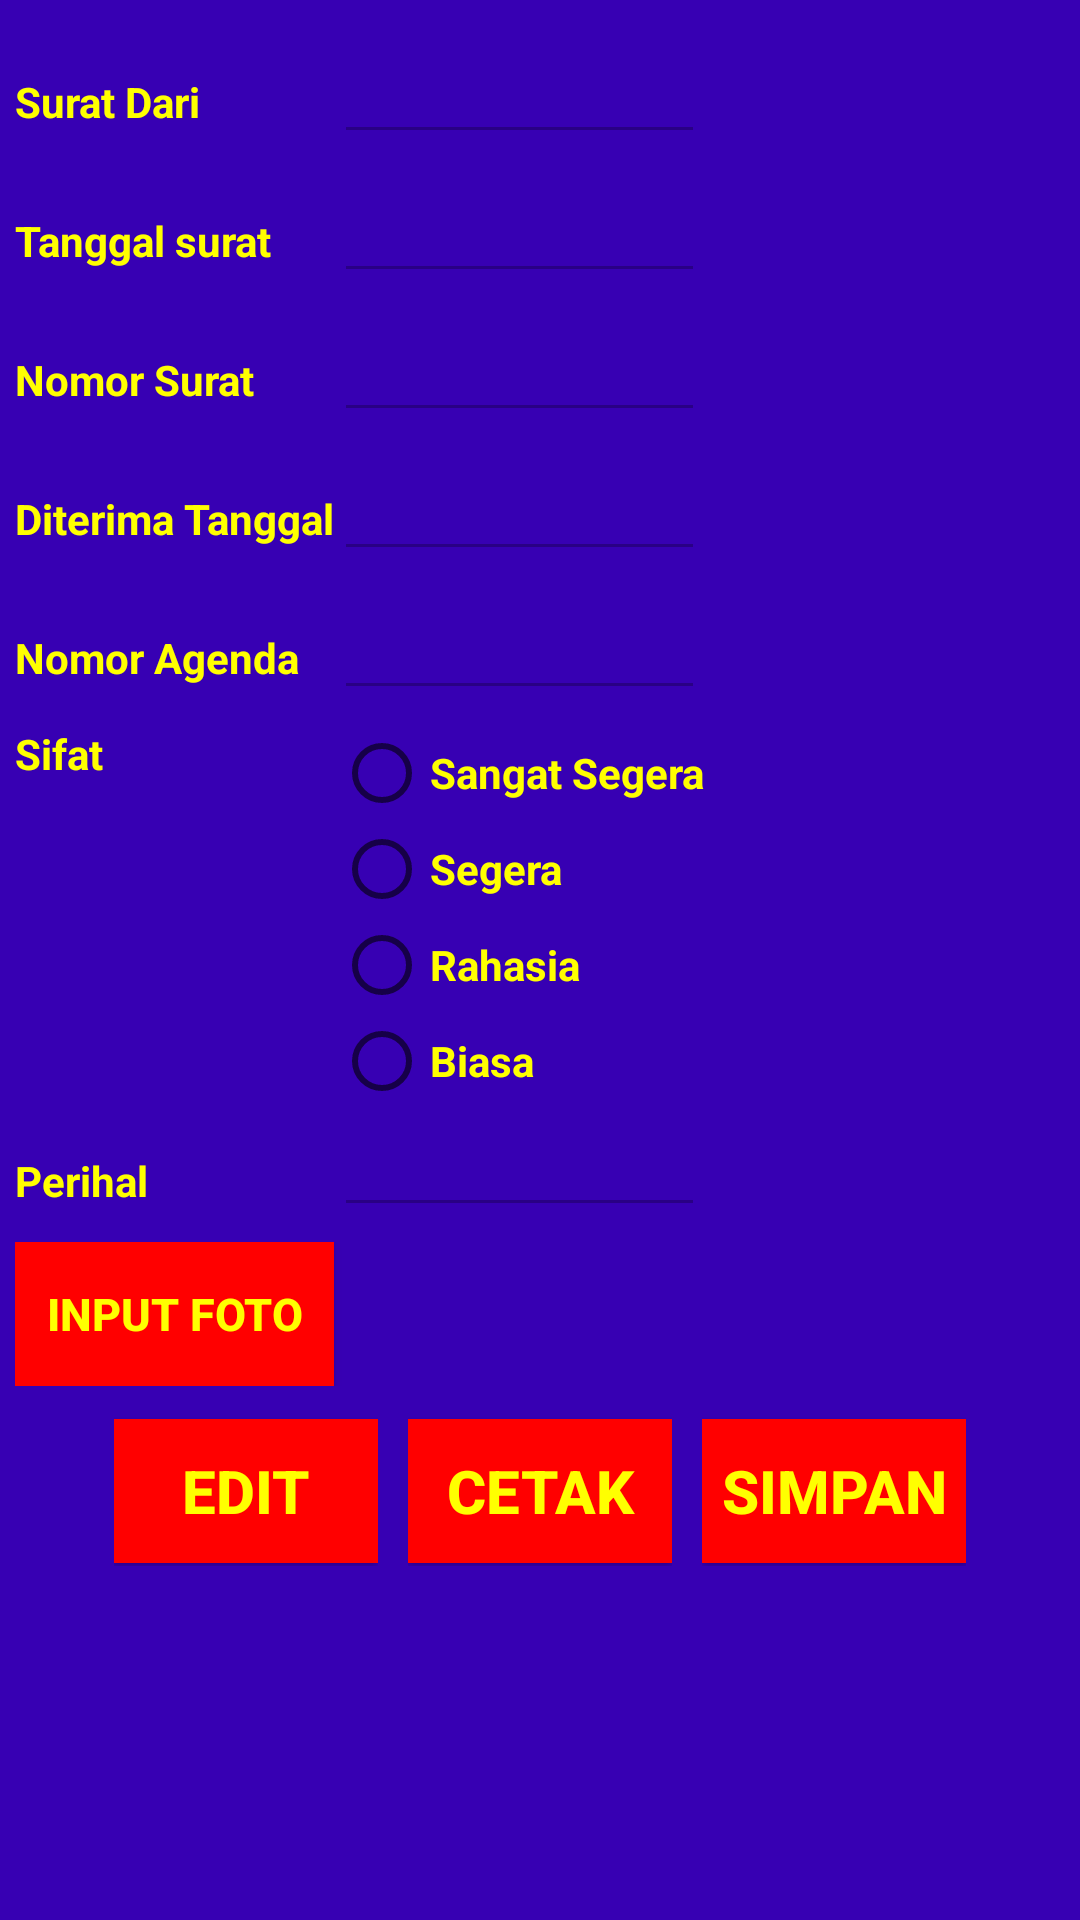

The Android layout XML behind this screen, and the referenced resources:
<!-- AndroidManifest.xml: application theme TanpaJudul -->
<!-- res/layout/detail_surat.xml -->
<?xml version="1.0" encoding="utf-8"?>
<android.widget.LinearLayout
    xmlns:android="http://schemas.android.com/apk/res/android"
    xmlns:tools="http://schemas.android.com/tools"
    android:layout_width="match_parent"
    android:layout_height="match_parent"
    android:background="@color/colorPrimaryDark"
    tools:context=".FileOperator.DetailSurat">

    <ScrollView
        android:layout_width="match_parent"
        android:layout_height="match_parent">
        <TableLayout
            android:layout_width="match_parent"
            android:layout_height="match_parent"
            android:padding="5dp"
            android:stretchColumns="2">
            <TableRow android:paddingTop="5dp">
                <TextView
                    android:id="@+id/textView1"
                    android:layout_width="wrap_content"
                    android:layout_height="wrap_content"
                    android:textStyle="bold"
                    android:textColor="#FFFF00"
                    android:text="Surat Dari" />
                <EditText
                    android:id="@+id/surat_dari"
                    android:layout_width="wrap_content"
                    android:layout_height="wrap_content"
                    android:textStyle="bold"
                    android:textColor="#FFFF00"
                    android:inputType="text"
                    android:enabled="false"/>
            </TableRow>
            <TableRow android:paddingTop="5dp">
                <TextView
                    android:id="@+id/textView2"
                    android:layout_width="wrap_content"
                    android:layout_height="wrap_content"
                    android:textStyle="bold"
                    android:textColor="#FFFF00"
                    android:text="Tanggal surat" />
                <EditText
                    android:id="@+id/tanggal_surat"
                    android:layout_width="wrap_content"
                    android:layout_height="wrap_content"
                    android:textStyle="bold"
                    android:textColor="#FFFF00"
                    android:inputType="date"
                    android:enabled="false"/>
            </TableRow>
            <TableRow android:paddingTop="5dp">
                <TextView
                    android:id="@+id/textView3"
                    android:layout_width="wrap_content"
                    android:layout_height="wrap_content"
                    android:textStyle="bold"
                    android:textColor="#FFFF00"
                    android:text="Nomor Surat" />
                <EditText
                    android:id="@+id/nomor_surat"
                    android:layout_width="wrap_content"
                    android:layout_height="wrap_content"
                    android:textStyle="bold"
                    android:textColor="#FFFF00"
                    android:inputType="text"
                    android:enabled="false"/>
            </TableRow>
            <TableRow android:paddingTop="5dp">
                <TextView
                    android:id="@+id/textView4"
                    android:layout_width="wrap_content"
                    android:layout_height="wrap_content"
                    android:textStyle="bold"
                    android:textColor="#FFFF00"
                    android:text="Diterima Tanggal" />
                <EditText
                    android:id="@+id/diterima_tanggal"
                    android:layout_width="wrap_content"
                    android:layout_height="wrap_content"
                    android:textStyle="bold"
                    android:textColor="#FFFF00"
                    android:inputType="date"
                    android:enabled="false"/>
            </TableRow>
            <TableRow android:paddingTop="5dp">
                <TextView
                    android:id="@+id/textView5"
                    android:layout_width="wrap_content"
                    android:layout_height="wrap_content"
                    android:textStyle="bold"
                    android:textColor="#FFFF00"
                    android:text="Nomor Agenda" />
                <EditText
                    android:id="@+id/nomor_agenda"
                    android:layout_width="wrap_content"
                    android:layout_height="wrap_content"
                    android:textStyle="bold"
                    android:textColor="#FFFF00"
                    android:inputType="number"
                    android:enabled="false"/>
            </TableRow>
            <TableRow android:paddingTop="5dp">
                <TextView
                    android:id="@+id/textView6"
                    android:layout_width="wrap_content"
                    android:layout_height="wrap_content"
                    android:textStyle="bold"
                    android:textColor="#FFFF00"
                    android:text="Sifat" />
                <RadioGroup
                    android:id="@+id/EditSifat"
                    android:layout_width="wrap_content"
                    android:layout_height="wrap_content">
                    <RadioButton
                        android:id="@+id/SangatSegera"
                        android:layout_width="wrap_content"
                        android:layout_height="wrap_content"
                        android:textStyle="bold"
                        android:textColor="#FFFF00"
                        android:text="Sangat Segera" />
                    <RadioButton
                        android:id="@+id/Segera"
                        android:layout_width="wrap_content"
                        android:layout_height="wrap_content"
                        android:textStyle="bold"
                        android:textColor="#FFFF00"
                        android:text="Segera" />
                    <RadioButton
                        android:id="@+id/Rahasia"
                        android:layout_width="wrap_content"
                        android:layout_height="wrap_content"
                        android:textStyle="bold"
                        android:textColor="#FFFF00"
                        android:text="Rahasia" />
                    <RadioButton
                        android:id="@+id/Biasa"
                        android:layout_width="wrap_content"
                        android:layout_height="wrap_content"
                        android:textStyle="bold"
                        android:textColor="#FFFF00"
                        android:text="Biasa" />
                </RadioGroup>
            </TableRow>
            <TableRow android:paddingTop="5dp">
                <TextView
                    android:id="@+id/textView7"
                    android:layout_width="wrap_content"
                    android:layout_height="wrap_content"
                    android:textStyle="bold"
                    android:textColor="#FFFF00"
                    android:text="Perihal" />
                <EditText
                    android:id="@+id/perihal"
                    android:layout_width="wrap_content"
                    android:layout_height="wrap_content"
                    android:textStyle="bold"
                    android:textColor="#FFFF00"
                    android:inputType="text"
                    android:padding="5dp"
                    android:enabled="false"/>
            </TableRow>
            <TableRow android:paddingTop="5dp">
                <Button
                    android:id="@+id/UpdateFoto"
                    android:layout_width="50dp"
                    android:layout_height="wrap_content"
                    android:textAlignment="center"
                    android:textStyle="bold"
                    android:textColor="#FFFF00"
                    android:textSize="15dp"
                    android:background="#FF0000"
                    android:text="Input Foto" />
                <TextView
                    android:id="@+id/JumlahFotoBaru"
                    android:layout_width="wrap_content"
                    android:layout_height="wrap_content"
                    android:textStyle="bold"
                    android:textColor="#FFFF00"/>
            </TableRow>
            <LinearLayout
                android:layout_height="50dp"
                android:layout_width="match_parent"
                android:orientation="horizontal"
                android:layout_marginTop="10dp"
                android:gravity="center">

                <LinearLayout
                    android:layout_width="wrap_content"
                    android:layout_height="match_parent"
                    android:gravity="center"
                    android:layout_marginRight="10dp">

                    <Button
                        android:id="@+id/Edit"
                        android:layout_width="wrap_content"
                        android:layout_height="wrap_content"
                        android:textAlignment="center"
                        android:textStyle="bold"
                        android:textColor="#FFFF00"
                        android:textSize="20dp"
                        android:background="#FF0000"
                        android:text="edit" />
                </LinearLayout>
                <LinearLayout
                    android:layout_width="wrap_content"
                    android:layout_height="match_parent"
                    android:gravity="center">

                    <Button
                        android:id="@+id/Cetak"
                        android:layout_width="wrap_content"
                        android:layout_height="wrap_content"
                        android:background="#FF0000"
                        android:text="cetak"
                        android:textAlignment="center"
                        android:textColor="#FFFF00"
                        android:textSize="20dp"
                        android:textStyle="bold" />
                </LinearLayout>
                <LinearLayout
                    android:layout_width="wrap_content"
                    android:layout_height="match_parent"
                    android:gravity="center"
                    android:layout_marginLeft="10dp">

                    <Button
                        android:id="@+id/Simpan"
                        android:layout_width="wrap_content"
                        android:layout_height="wrap_content"
                        android:background="#FF0000"
                        android:text="simpan"
                        android:textAlignment="center"
                        android:textColor="#FFFF00"
                        android:textSize="20dp"
                        android:textStyle="bold" />
                </LinearLayout>
            </LinearLayout>
        </TableLayout>
    </ScrollView>

</android.widget.LinearLayout>
<!-- resources referenced by this layout -->
<resources>
  <style name="TanpaJudul" parent="Theme.AppCompat.Light.NoActionBar" />
  <!-- not gathered from this repository: default colours our renderer supplied (Android Studio template values) -->
  <color name="colorPrimaryDark">#FF3700B3</color>
</resources>
